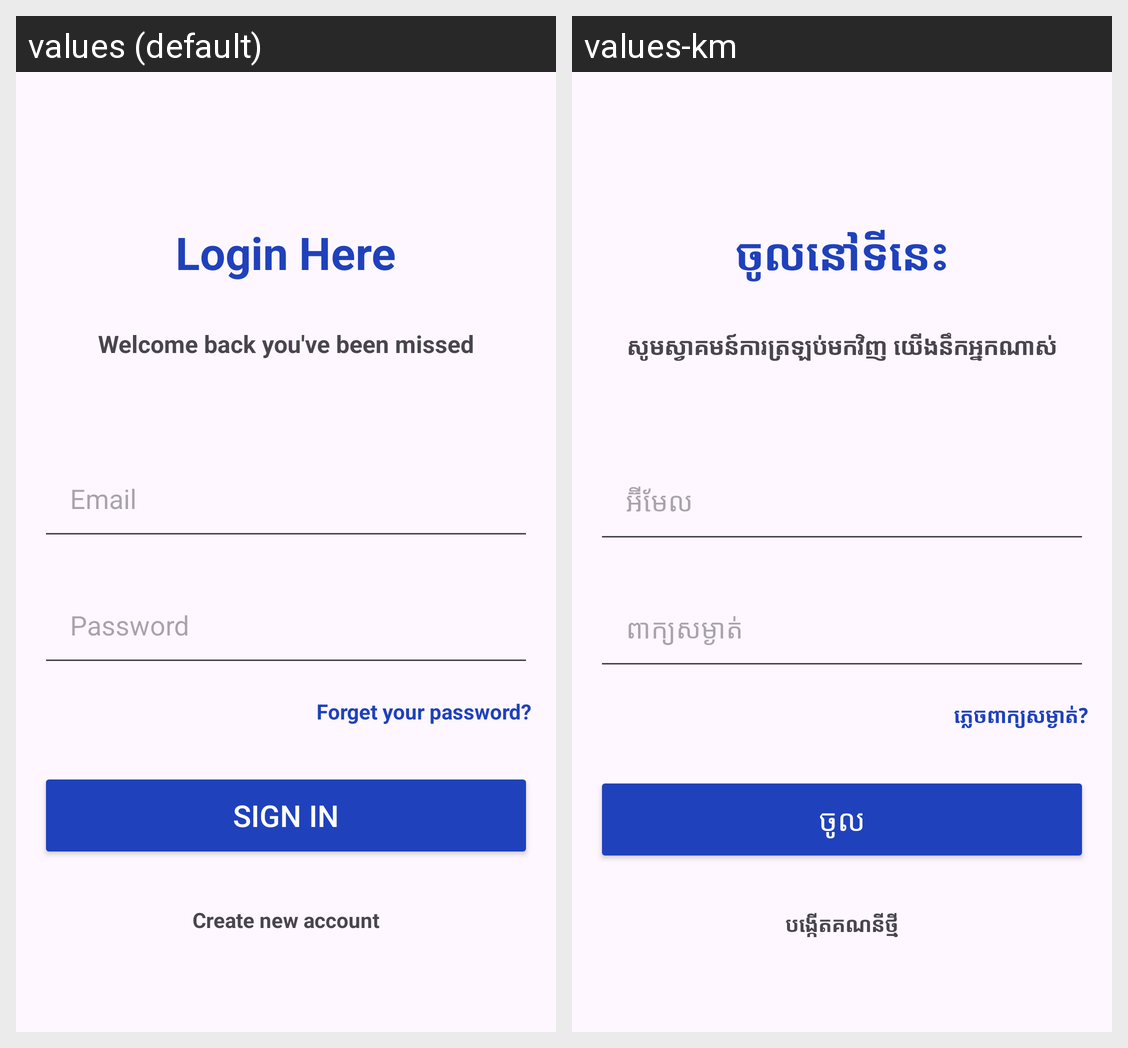

The same Android screen rendered under two of its app's locales, left to right. List the strings drawn on it with the default value and each locale's translation.
Android screen res/layout/activity_login.xml rendered under 2 locales, left to right: values (default), values-km. Device: Nexus 5 (rendered at 1080×1920; each locale shown at half size, 540×960, under a caption strip naming it); theme Theme.TaskManagement.
Strings drawn on this screen, with the default value and each locale's value (text and hints the layout hard-codes, and strings that could not be matched under every locale, appear in the picture but are not listed):

login_here
  values: Login Here
  values-km: ចូលនៅទីនេះ

welcome_msg
  values: Welcome back you've been missed
  values-km: សូមស្វាគមន៍ការត្រឡប់មកវិញ យើងនឹកអ្នកណាស់

email
  values: Email
  values-km: អ៊ីមែល

password
  values: Password
  values-km: ពាក្យសម្ងាត់

forget_your_password
  values: Forget your password?
  values-km: ភ្លេចពាក្យសម្ងាត់?

sign_in
  values: Sign in
  values-km: ចូល

create_new_account
  values: Create new account
  values-km: បង្កើតគណនីថ្មី
